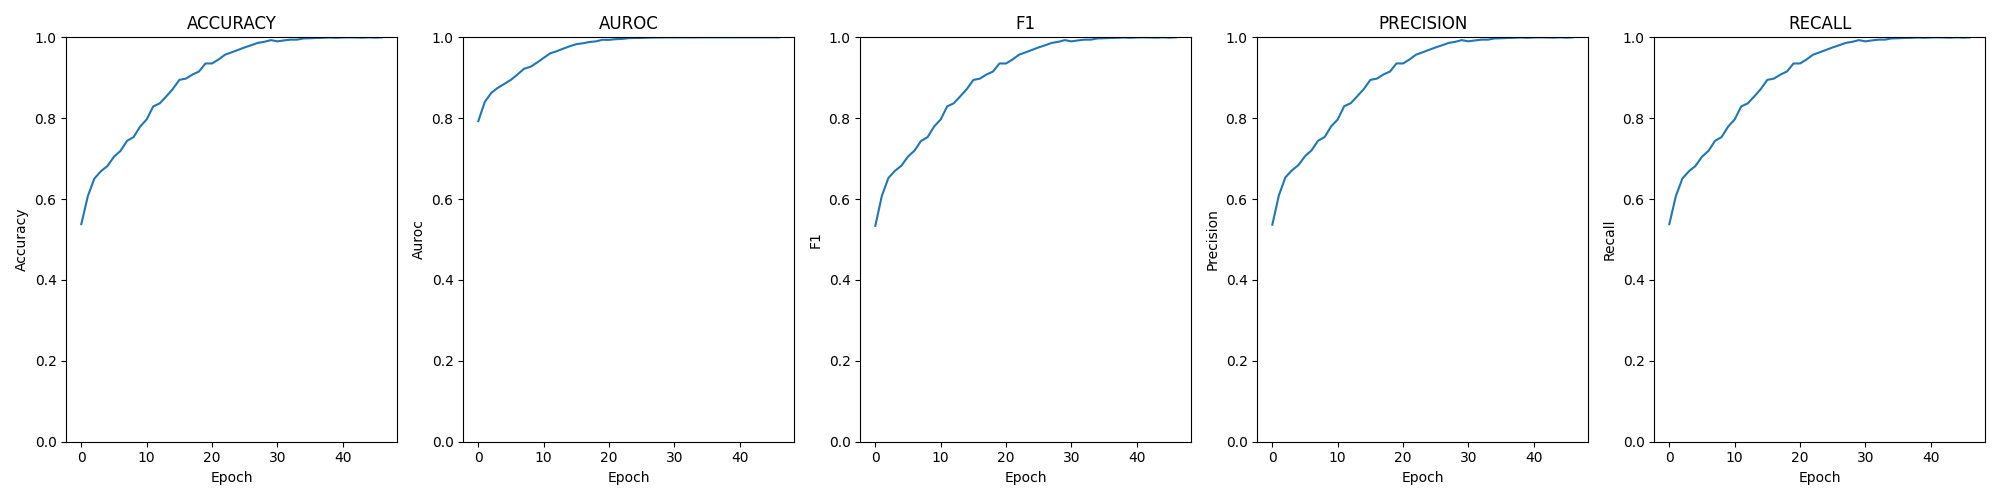

Data behind this chart, as committed beside it:
epoch; loss; time; accuracy; auroc; confusion; f1; precision; recall
0; 0.03307; 00:01:32; 0.5381; 0.7929; [[454, 137, 16, 53], [243, 272, 91, 55],…; 0.5338; 0.5366; 0.5381
1; 0.03233; 00:01:34; 0.6073; 0.8406; [[438, 156, 57, 9], [161, 359, 120, 21],…; 0.6081; 0.609; 0.6073
2; 0.03032; 00:01:40; 0.6509; 0.8629; [[475, 110, 59, 16], [144, 393, 108, 16]…; 0.6521; 0.6536; 0.6509
3; 0.02882; 00:01:28; 0.6688; 0.8754; [[482, 96, 65, 17], [134, 422, 92, 13], …; 0.6698; 0.6711; 0.6688
4; 0.02767; 00:01:33; 0.6818; 0.8851; [[490, 92, 57, 21], [121, 436, 89, 15], …; 0.6827; 0.6841; 0.6818
5; 0.02656; 00:01:42; 0.7048; 0.895; [[496, 83, 62, 19], [113, 440, 88, 20], …; 0.7053; 0.7059; 0.7048
6; 0.02368; 00:01:33; 0.7193; 0.9082; [[508, 91, 45, 16], [116, 436, 85, 24], …; 0.7199; 0.7205; 0.7193
7; 0.02126; 00:01:43; 0.7442; 0.9223; [[536, 72, 34, 18], [108, 467, 70, 16], …; 0.7439; 0.7442; 0.7442
8; 0.02063; 00:01:47; 0.7533; 0.9273; [[535, 79, 36, 10], [106, 468, 76, 11], …; 0.7532; 0.7534; 0.7533
9; 0.01891; 00:01:44; 0.7793; 0.9378; [[545, 61, 40, 14], [95, 479, 72, 15], […; 0.7795; 0.7798; 0.7793
10; 0.01673; 00:01:46; 0.7969; 0.9493; [[555, 65, 33, 7], [85, 491, 66, 19], [1…; 0.7968; 0.7968; 0.7969
11; 0.01469; 00:01:45; 0.8291; 0.9604; [[567, 56, 29, 8], [59, 531, 65, 6], [10…; 0.8294; 0.8298; 0.8291
12; 0.01354; 00:01:51; 0.8367; 0.9657; [[573, 60, 24, 3], [64, 533, 52, 12], [8…; 0.8368; 0.837; 0.8367
13; 0.01212; 00:01:48; 0.8539; 0.972; [[589, 43, 19, 9], [46, 550, 59, 6], [7,…; 0.8541; 0.8544; 0.8539
14; 0.01080; 00:01:48; 0.8723; 0.978; [[602, 37, 12, 9], [46, 581, 28, 6], [10…; 0.872; 0.8721; 0.8723
15; 0.00941; 00:01:48; 0.8948; 0.9831; [[610, 24, 17, 9], [32, 592, 26, 11], [1…; 0.8947; 0.8948; 0.8948
16; 0.00869; 00:01:45; 0.8979; 0.9853; [[608, 29, 17, 6], [31, 592, 31, 7], [8,…; 0.8979; 0.8979; 0.8979
17; 0.00770; 00:01:44; 0.9078; 0.9885; [[614, 32, 9, 5], [27, 596, 35, 3], [6, …; 0.908; 0.9082; 0.9078
18; 0.00714; 00:01:48; 0.9155; 0.99; [[622, 24, 10, 4], [30, 596, 26, 9], [9,…; 0.9154; 0.9153; 0.9155
19; 0.00573; 00:01:43; 0.9354; 0.994; [[626, 21, 10, 3], [20, 620, 19, 2], [3,…; 0.9354; 0.9355; 0.9354
20; 0.00567; 00:01:48; 0.9354; 0.9937; [[632, 21, 6, 1], [21, 617, 19, 4], [2, …; 0.9353; 0.9353; 0.9354
21; 0.00488; 00:01:44; 0.9453; 0.9954; [[630, 21, 7, 2], [18, 621, 20, 2], [3, …; 0.9453; 0.9454; 0.9453
22; 0.00422; 00:01:44; 0.9572; 0.9961; [[642, 16, 2, 0], [14, 629, 15, 3], [1, …; 0.9572; 0.9572; 0.9572
23; 0.00333; 00:01:47; 0.9629; 0.998; [[644, 13, 2, 1], [11, 635, 13, 2], [2, …; 0.9629; 0.963; 0.9629
24; 0.00311; 00:01:52; 0.969; 0.9985; [[643, 14, 1, 2], [11, 641, 7, 2], [0, 1…; 0.969; 0.9691; 0.969
25; 0.00263; 00:01:35; 0.9751; 0.9985; [[649, 7, 2, 2], [7, 637, 14, 3], [0, 10…; 0.9752; 0.9752; 0.9751
26; 0.00206; 00:01:39; 0.9805; 0.9992; [[656, 4, 0, 0], [6, 650, 4, 1], [1, 7, …; 0.9805; 0.9805; 0.9805
27; 0.00174; 00:01:37; 0.9862; 0.9995; [[650, 8, 2, 0], [6, 648, 6, 1], [0, 5, …; 0.9862; 0.9863; 0.9862
28; 0.00148; 00:01:33; 0.9889; 0.9997; [[654, 6, 0, 0], [8, 650, 3, 0], [0, 8, …; 0.9889; 0.9889; 0.9889
29; 0.00105; 00:01:31; 0.9931; 0.9998; [[652, 7, 1, 0], [4, 656, 0, 1], [0, 0, …; 0.9931; 0.9931; 0.9931
30; 0.00117; 00:01:31; 0.9901; 0.9998; [[656, 4, 0, 0], [5, 653, 2, 1], [0, 5, …; 0.99; 0.9901; 0.9901
31; 0.00094; 00:01:33; 0.9923; 0.9999; [[651, 9, 0, 0], [4, 657, 0, 0], [1, 0, …; 0.9923; 0.9924; 0.9923
32; 0.00081; 00:01:36; 0.9943; 0.9999; [[658, 2, 0, 0], [3, 657, 1, 0], [1, 2, …; 0.9943; 0.9943; 0.9943
33; 0.00081; 00:01:32; 0.9943; 0.9998; [[656, 4, 0, 0], [1, 658, 2, 0], [0, 1, …; 0.9943; 0.9943; 0.9943
34; 0.00049; 00:01:30; 0.9973; 1; [[659, 1, 0, 0], [2, 658, 1, 0], [0, 1, …; 0.9973; 0.9973; 0.9973
35; 0.00039; 00:01:47; 0.9977; 1; [[659, 1, 0, 0], [2, 659, 0, 0], [0, 0, …; 0.9977; 0.9977; 0.9977
36; 0.00029; 00:01:50; 0.9985; 1; [[659, 1, 0, 0], [1, 660, 0, 0], [0, 2, …; 0.9985; 0.9985; 0.9985
37; 0.00026; 00:01:47; 0.9989; 1; [[659, 1, 0, 0], [0, 660, 1, 0], [0, 1, …; 0.9989; 0.9989; 0.9989
38; 0.00024; 00:01:42; 0.9996; 1; [[659, 1, 0, 0], [0, 661, 0, 0], [0, 0, …; 0.9996; 0.9996; 0.9996
39; 0.00024; 00:01:43; 0.9989; 1; [[659, 1, 0, 0], [1, 660, 0, 0], [0, 0, …; 0.9989; 0.9989; 0.9989
40; 0.00021; 00:01:45; 0.9996; 1; [[659, 1, 0, 0], [0, 661, 0, 0], [0, 0, …; 0.9996; 0.9996; 0.9996
41; 0.00014; 00:01:44; 1; 1; [[660, 0, 0, 0], [0, 661, 0, 0], [0, 0, …; 1; 1; 1
42; 0.00014; 00:01:50; 0.9996; 1; [[659, 1, 0, 0], [0, 661, 0, 0], [0, 0, …; 0.9996; 0.9996; 0.9996
43; 0.00013; 00:01:46; 0.9992; 1; [[659, 1, 0, 0], [0, 661, 0, 0], [0, 0, …; 0.9992; 0.9992; 0.9992
44; 0.00012; 00:01:49; 1; 1; [[660, 0, 0, 0], [0, 661, 0, 0], [0, 0, …; 1; 1; 1
45; 0.00014; 00:01:49; 0.9992; 1; [[660, 0, 0, 0], [0, 660, 1, 0], [0, 1, …; 0.9992; 0.9992; 0.9992
46; 0.00009; 00:01:48; 1; 1; [[660, 0, 0, 0], [0, 661, 0, 0], [0, 0, …; 1; 1; 1
